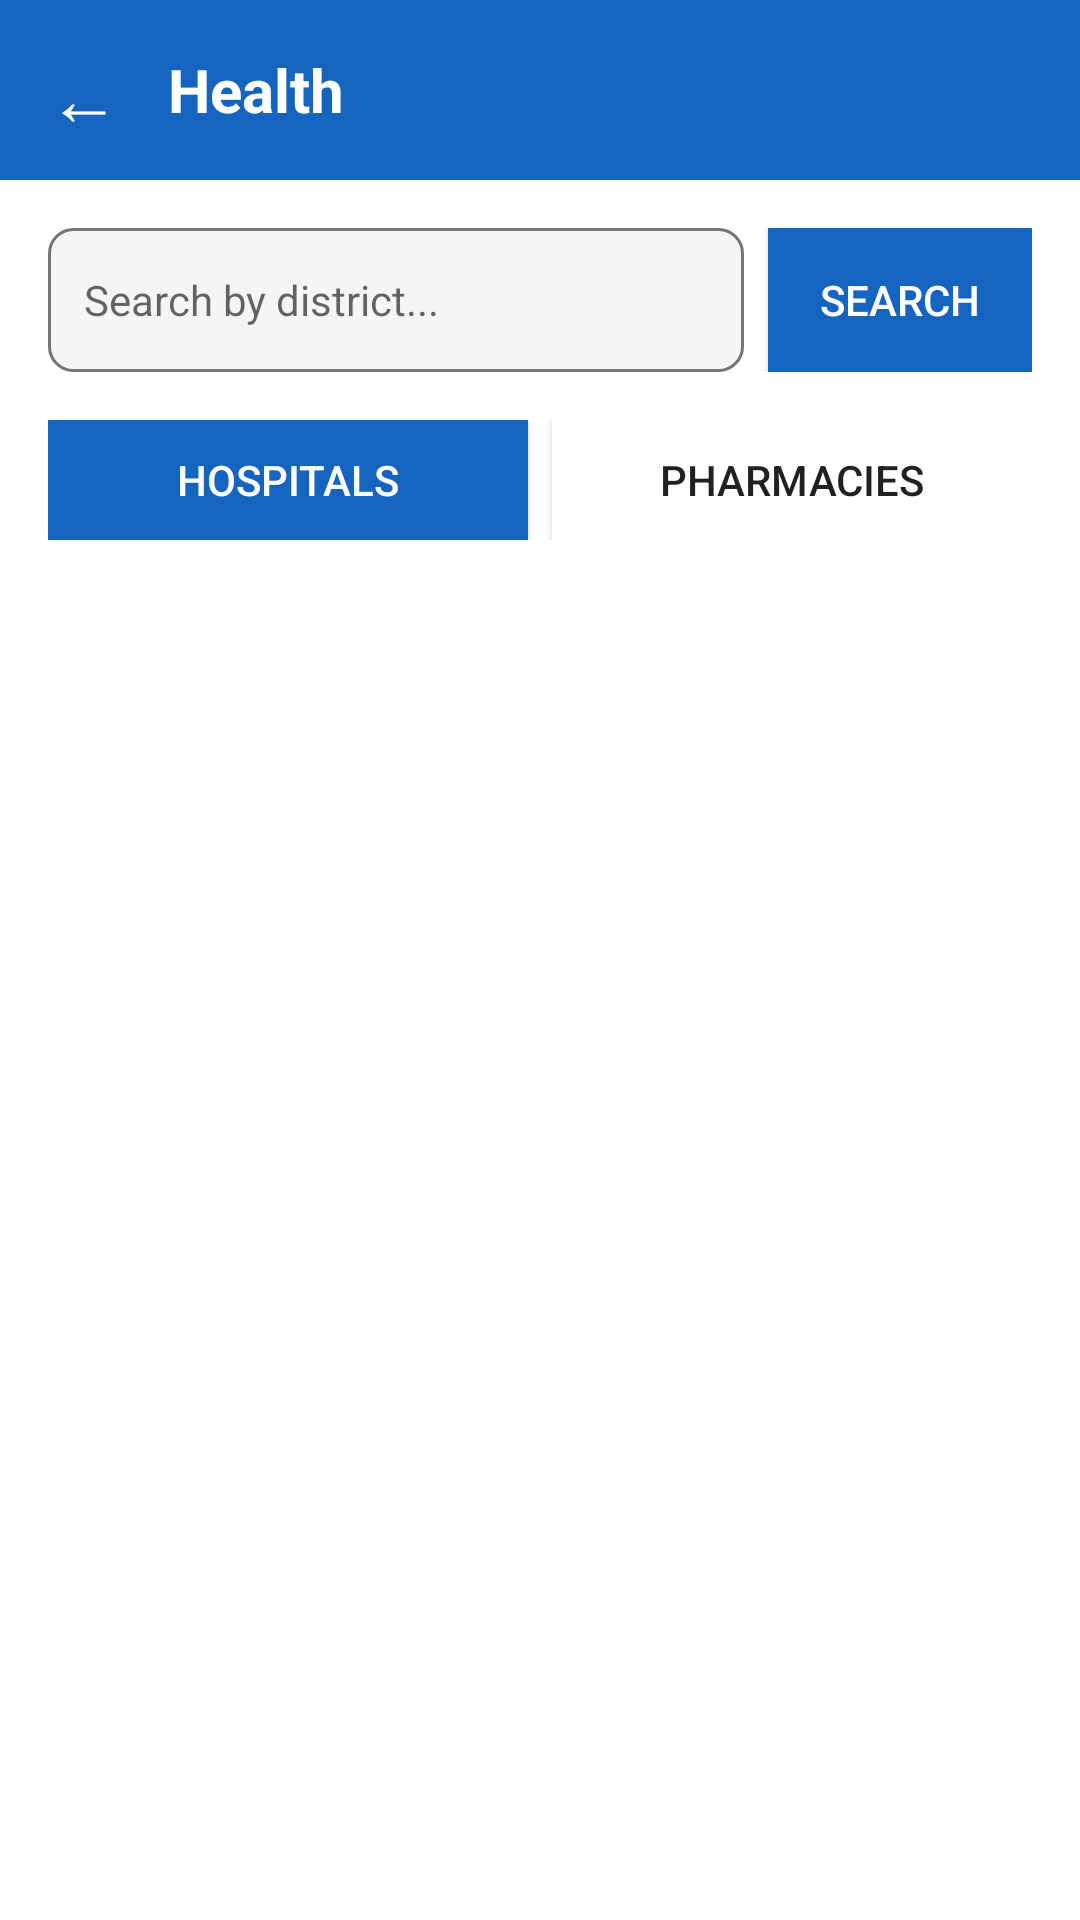

Android layout source for this screen:
<!-- AndroidManifest.xml: application theme Theme.AccessBridge -->
<!-- res/layout/activity_health.xml -->
<?xml version="1.0" encoding="utf-8"?>
<LinearLayout xmlns:android="http://schemas.android.com/apk/res/android"
    android:layout_width="match_parent"
    android:layout_height="match_parent"
    android:orientation="vertical"
    android:background="?android:attr/windowBackground">

    <LinearLayout
        android:layout_width="match_parent"
        android:layout_height="60dp"
        android:orientation="horizontal"
        android:background="?attr/healthCardBg"
        android:gravity="center_vertical"
        android:padding="16dp">

        <TextView
            android:id="@+id/btnBack"
            android:layout_width="wrap_content"
            android:layout_height="wrap_content"
            android:text="←"
            android:contentDescription="@string/back"
            android:textColor="?attr/cardContentText"
            android:textSize="24sp"
            android:clickable="true"
            android:focusable="true"/>

        <TextView
            android:layout_width="wrap_content"
            android:layout_height="wrap_content"
            android:text="@string/health"
            android:textColor="?attr/cardContentText"
            android:textSize="20sp"
            android:textStyle="bold"
            android:layout_marginStart="16dp"/>

    </LinearLayout>

    <LinearLayout
        android:layout_width="match_parent"
        android:layout_height="wrap_content"
        android:orientation="horizontal"
        android:padding="16dp"
        android:background="?android:attr/windowBackground">

        <androidx.appcompat.widget.AppCompatEditText
            android:id="@+id/etSearch"
            android:layout_width="0dp"
            android:layout_height="48dp"
            android:layout_weight="1"
            android:hint="Search by district..."
            android:padding="12dp"
            android:background="@drawable/bg_search"
            android:textSize="14sp"
            android:inputType="text"/>

        <androidx.appcompat.widget.AppCompatButton
            android:id="@+id/btnSearch"
            android:layout_width="wrap_content"
            android:layout_height="48dp"
            android:text="Search"
            android:layout_marginStart="8dp"
            android:background="?attr/healthCardBg"
            android:textColor="?attr/cardContentText"/>

    </LinearLayout>

    <LinearLayout
        android:layout_width="match_parent"
        android:layout_height="wrap_content"
        android:orientation="horizontal"
        android:background="?android:attr/windowBackground"
        android:paddingStart="16dp"
        android:paddingEnd="16dp"
        android:paddingBottom="8dp">

        <Button
            android:id="@+id/btnHospital"
            android:layout_width="0dp"
            android:layout_height="40dp"
            android:layout_weight="1"
            android:text="Hospitals"
            android:textSize="14sp"
            android:background="?attr/healthCardBg"
            android:textColor="?attr/cardContentText"
            android:layout_marginEnd="8dp"/>

        <Button
            android:id="@+id/btnPharmacy"
            android:layout_width="0dp"
            android:layout_height="40dp"
            android:layout_weight="1"
            android:text="Pharmacies"
            android:textSize="14sp"
            android:background="?android:attr/windowBackground"
            android:textColor="?android:attr/textColorPrimary"/>

    </LinearLayout>

    <ProgressBar
        android:id="@+id/progressBar"
        android:layout_width="wrap_content"
        android:layout_height="wrap_content"
        android:layout_gravity="center"
        android:visibility="gone"/>

    <androidx.recyclerview.widget.RecyclerView
        android:id="@+id/recyclerViewHealth"
        android:layout_width="match_parent"
        android:layout_height="0dp"
        android:layout_weight="1"
        android:padding="16dp"
        android:clipToPadding="false"/>

</LinearLayout>
<!-- resources referenced by this layout -->
<resources>
  <!-- drawable bg_search (drawable) -->
  <?xml version="1.0" encoding="utf-8"?>
  <shape xmlns:android="http://schemas.android.com/apk/res/android"
      android:shape="rectangle">
      <solid android:color="@color/background_light"/>
      <stroke
          android:width="1dp"
          android:color="@color/text_secondary"/>
      <corners android:radius="8dp"/>
  </shape>
  <string name="back">Back</string>
  <string name="health">Health</string>
  <style name="Theme.AccessBridge" parent="Theme.MaterialComponents.DayNight.NoActionBar">
          <item name="colorPrimary">@color/purple_500</item>
          <item name="colorPrimaryVariant">@color/purple_700</item>
          <item name="colorOnPrimary">@color/white</item>
          <item name="colorSecondary">@color/teal_200</item>
          <item name="colorOnSecondary">@color/black</item>
          <item name="android:statusBarColor">@color/purple_700</item>
  
          <item name="healthCardBg">@color/color_health</item>
          <item name="legalCardBg">@color/color_legal</item>
          <item name="transportCardBg">@color/color_transport</item>
          <item name="educationCardBg">@color/color_education</item>
          <item name="cardContentText">@color/white</item>
      </style>
  <color name="background_light">#F5F5F5</color>
  <color name="text_secondary">#757575</color>
  <color name="purple_500">#6200EE</color>
  <color name="purple_700">#3700B3</color>
  <color name="white">#FFFFFF</color>
  <color name="teal_200">#03DAC5</color>
  <color name="black">#000000</color>
  <color name="color_health">#1565C0</color>
  <color name="color_legal">#1B5E20</color>
  <color name="color_transport">#E65100</color>
  <color name="color_education">#4A148C</color>
</resources>
